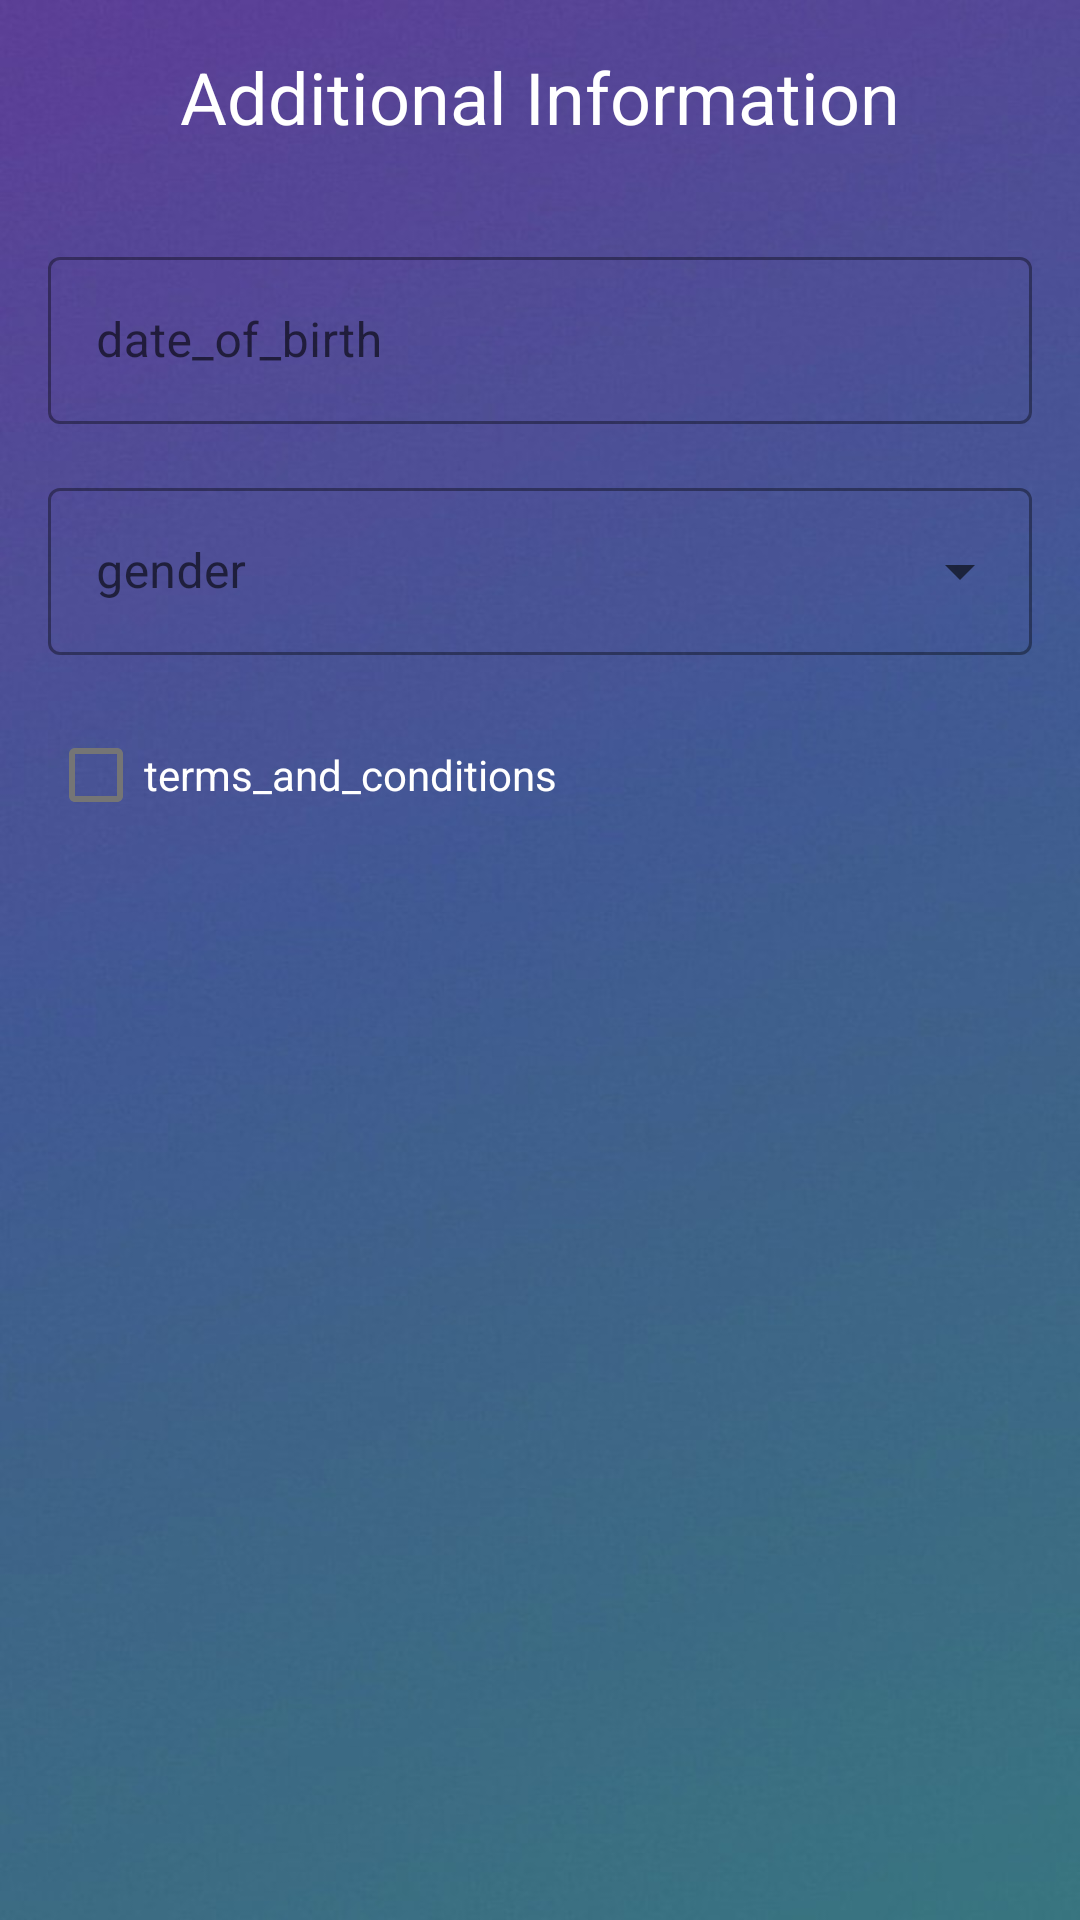

Layout XML and referenced resources for this Android screen:
<!-- AndroidManifest.xml: application theme Theme.PersonalHealthTracker -->
<!-- res/layout/fragment_sign_up_step3.xml -->
<?xml version="1.0" encoding="utf-8"?>
<ScrollView xmlns:android="http://schemas.android.com/apk/res/android"
    xmlns:app="http://schemas.android.com/apk/res-auto"
    android:layout_width="match_parent"
    android:layout_height="match_parent"
    android:fillViewport="true">

    <androidx.constraintlayout.widget.ConstraintLayout
        android:layout_width="match_parent"
        android:layout_height="wrap_content"
        android:padding="16dp">

        <TextView
            android:id="@+id/titleTextView"
            android:layout_width="wrap_content"
            android:layout_height="wrap_content"
            android:text="Additional Information"
            android:textAppearance="?attr/textAppearanceHeadline5"
            android:textColor="@color/white"
            app:layout_constraintEnd_toEndOf="parent"
            app:layout_constraintStart_toStartOf="parent"
            app:layout_constraintTop_toTopOf="parent" />

        <com.google.android.material.textfield.TextInputLayout
            android:id="@+id/dateOfBirthInputLayout"
            style="@style/Widget.MaterialComponents.TextInputLayout.OutlinedBox"
            android:layout_width="match_parent"
            android:layout_height="wrap_content"
            android:layout_marginTop="32dp"
            android:hint="date_of_birth"
            app:layout_constraintTop_toBottomOf="@id/titleTextView">

            <com.google.android.material.textfield.TextInputEditText
                android:id="@+id/dateOfBirthEditText"
                android:layout_width="match_parent"
                android:layout_height="wrap_content"
                android:focusable="false"
                android:inputType="none" />
        </com.google.android.material.textfield.TextInputLayout>

        <com.google.android.material.textfield.TextInputLayout
            android:id="@+id/genderInputLayout"
            style="@style/Widget.MaterialComponents.TextInputLayout.OutlinedBox.ExposedDropdownMenu"
            android:layout_width="match_parent"
            android:layout_height="wrap_content"
            android:layout_marginTop="16dp"
            android:hint="gender"
            app:layout_constraintTop_toBottomOf="@id/dateOfBirthInputLayout">

            <AutoCompleteTextView
                android:id="@+id/genderAutoCompleteTextView"
                android:layout_width="match_parent"
                android:layout_height="wrap_content"
                android:inputType="none" />
        </com.google.android.material.textfield.TextInputLayout>

        <com.google.android.material.checkbox.MaterialCheckBox
            android:id="@+id/termsCheckBox"
            android:layout_width="wrap_content"
            android:layout_height="wrap_content"
            android:layout_marginTop="16dp"
            android:text="terms_and_conditions"
            android:textColor="@color/white"
            app:layout_constraintStart_toStartOf="parent"
            app:layout_constraintTop_toBottomOf="@id/genderInputLayout" />

    </androidx.constraintlayout.widget.ConstraintLayout>
</ScrollView>
<!-- resources referenced by this layout -->
<resources>
  <color name="white">#FFFFFFFF</color>
  <style name="Theme.PersonalHealthTracker" parent="Theme.MaterialComponents.Light">
          
          <item name="colorPrimary">@color/purple_500</item>
          <item name="colorPrimaryVariant">@color/purple_700</item>
          <item name="colorOnPrimary">@color/white</item>
          
          <item name="colorSecondary">@color/teal_200</item>
          <item name="colorSecondaryVariant">@color/teal_700</item>
          <item name="colorOnSecondary">@color/black</item>
          
          <item name="android:statusBarColor" tools:targetApi="l">?attr/colorPrimaryVariant</item>
          
          <item name="android:windowBackground">@drawable/mainbackground</item>
          <item name="android:textColor">@color/white</item>
          <item name="android:textColorHint">@color/white</item>
          <item name="colorControlNormal">@color/white</item>
          <item name="colorControlActivated">@color/white</item>
          <item name="colorControlHighlight">@color/white</item>
  
      </style>
  <color name="purple_500">#FF6200EE</color>
  <color name="purple_700">#FF3700B3</color>
  <color name="teal_200">#FF03DAC5</color>
  <color name="teal_700">#FF018786</color>
  <color name="black">#FF000000</color>
  <!-- drawable mainbackground: jpg bitmap (drawable, 46010 bytes) -->
</resources>
